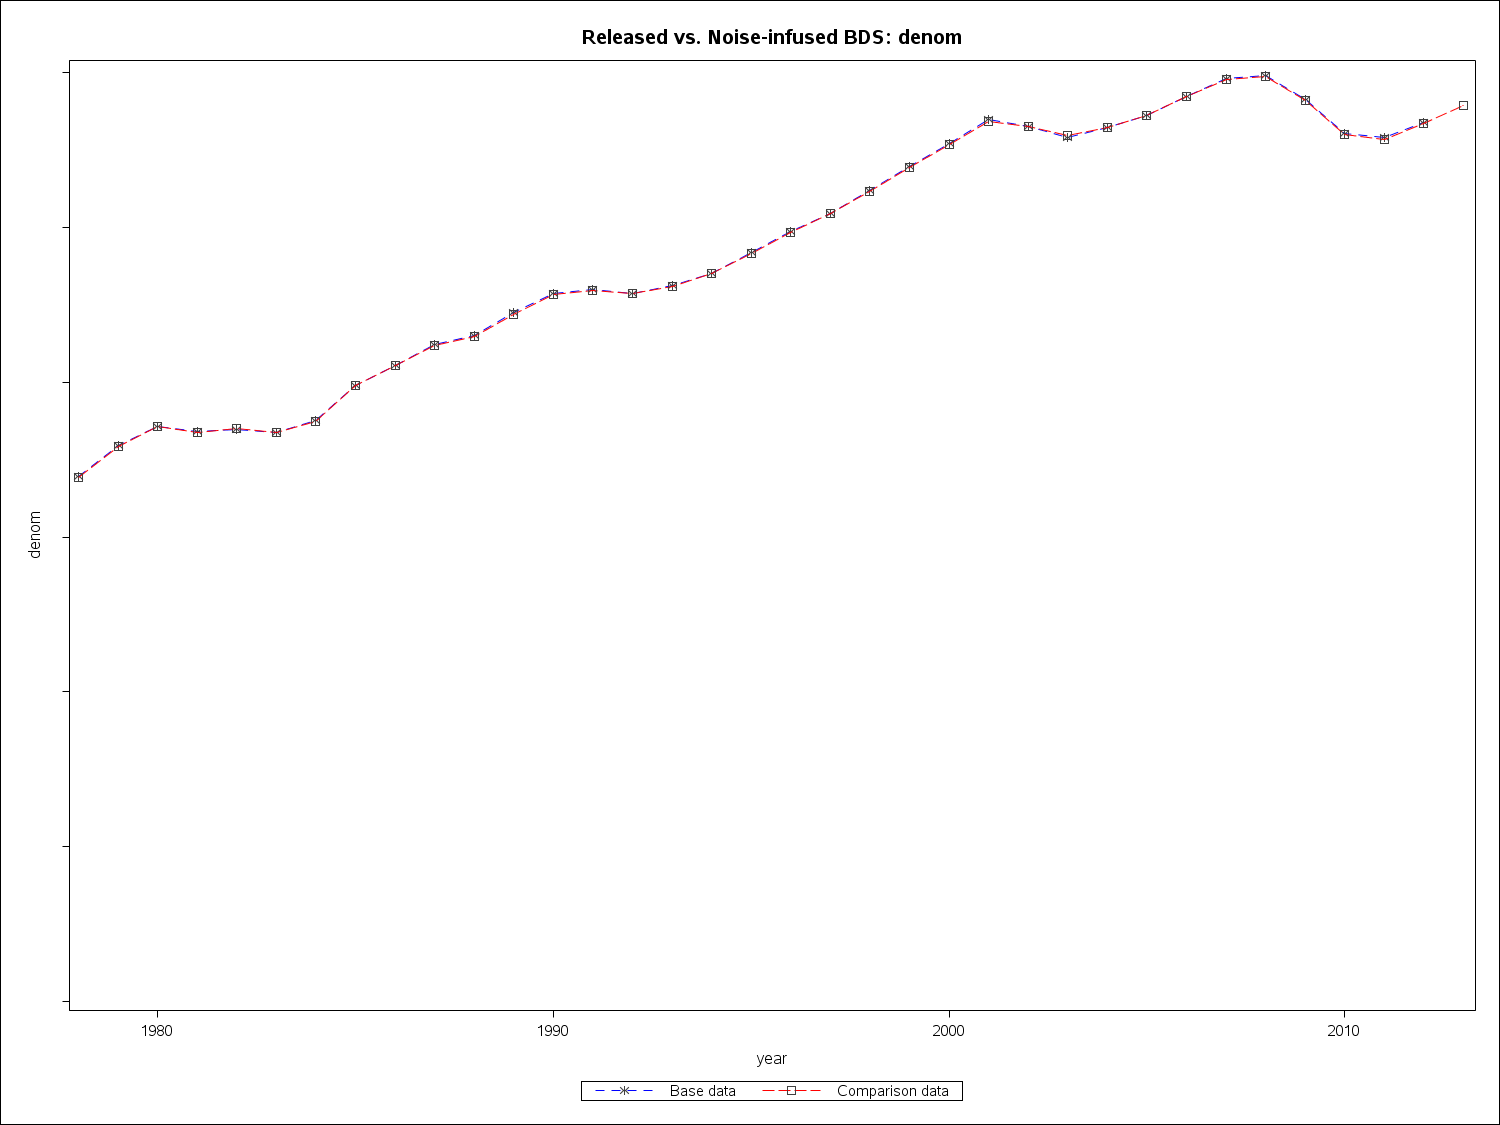

The table this chart was drawn from, first rows:
year2, denom, comp_denom
1978, 67835160, 67731680
1979, 71831980, 71750280
1980, 74287350, 74291240
1981, 73590410, 73503610
1982, 73949270, 73967680
1983, 73466770, 73498300
1984, 75063960, 74942220
1985, 79559370, 79515880
1986, 82132210, 82090950
1987, 84903600, 84777510
1988, 85985520, 85941600
1989, 88979790, 88769710
1990, 91435830, 91377740
1991, 91986980, 91856740
1992, 91484070, 91466290
1993, 92477740, 92351020
1994, 94063550, 93982150
1995, 96686550, 96598710
1996, 99495510, 99313090
1997, 101839650, 101750290
1998, 104693910, 104603710
1999, 107853080, 107747480
2000, 110849910, 110724090
2001, 113951990, 113673770
2002, 113026370, 112971680
2003, 111659810, 111829350
2004, 112879080, 112912840
2005, 114392230, 114393480
2006, 116880610, 116839250
2007, 119192980, 119052250
2008, 119603750, 119474960
2009, 116525340, 116427190
2010, 112128340, 111934870
2011, 111639360, 111375740
2012, 113592450, 113409360
2013, , 115727560
